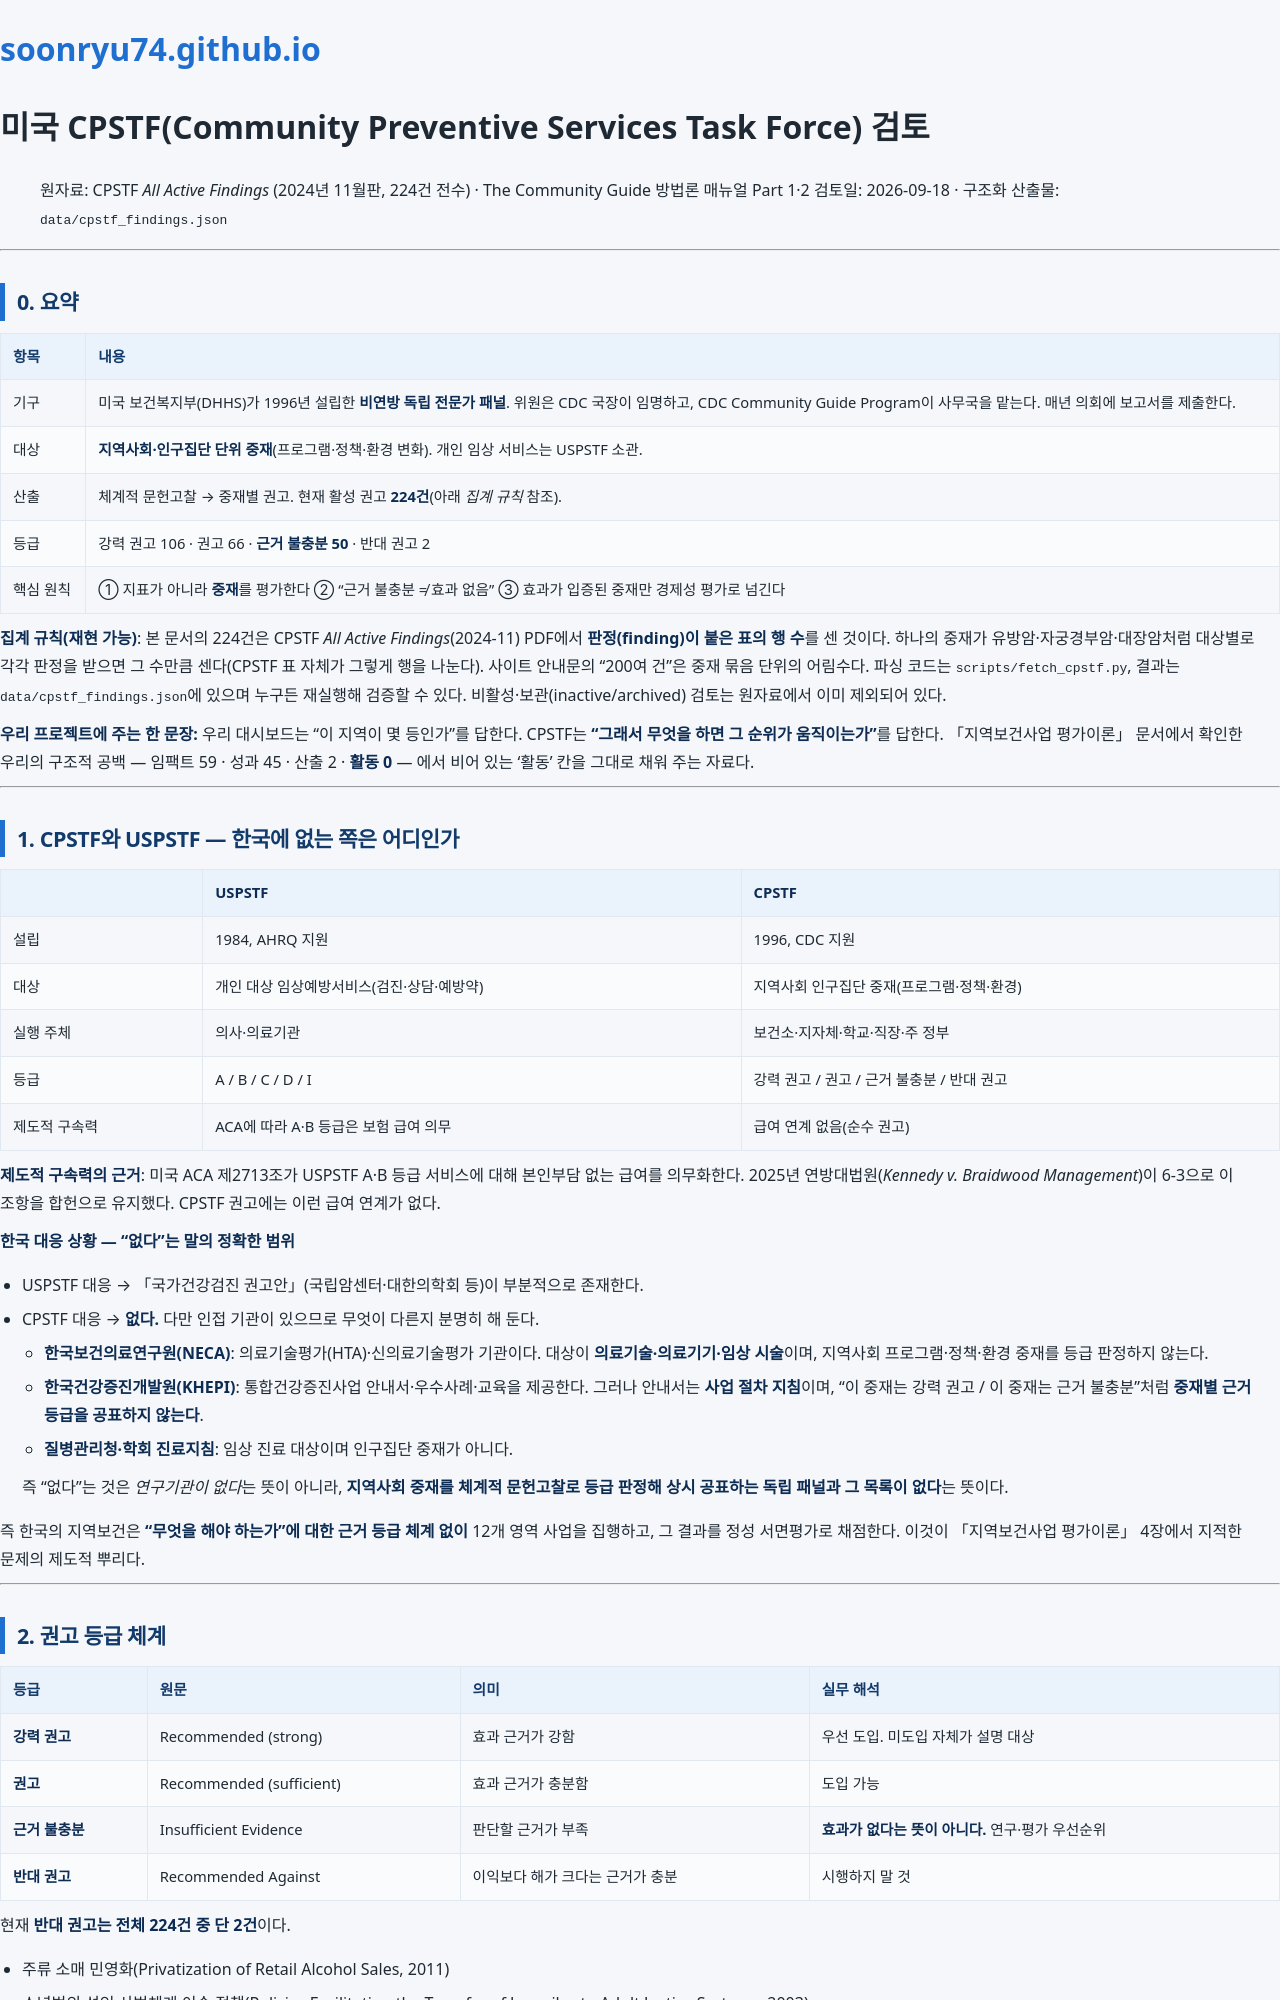

repository: soonryu74/soonryu74.github.io · page: health-dashboard/docs/미국_CPSTF_검토_v1.html · generator: jekyll

# 미국 CPSTF(Community Preventive Services Task Force) 검토

> 원자료: CPSTF *All Active Findings* (2024년 11월판, 224건 전수) · The Community Guide 방법론 매뉴얼 Part 1·2
> 검토일: 2026-09-18 · 구조화 산출물: `data/cpstf_findings.json`

---

## 0. 요약

| 항목 | 내용 |
|---|---|
| 기구 | 미국 보건복지부(DHHS)가 1996년 설립한 **비연방 독립 전문가 패널**. 위원은 CDC 국장이 임명하고, CDC Community Guide Program이 사무국을 맡는다. 매년 의회에 보고서를 제출한다. |
| 대상 | **지역사회·인구집단 단위 중재**(프로그램·정책·환경 변화). 개인 임상 서비스는 USPSTF 소관. |
| 산출 | 체계적 문헌고찰 → 중재별 권고. 현재 활성 권고 **224건**(아래 *집계 규칙* 참조). |
| 등급 | 강력 권고 106 · 권고 66 · **근거 불충분 50** · 반대 권고 2 |
| 핵심 원칙 | ① 지표가 아니라 **중재**를 평가한다 ② "근거 불충분 ≠ 효과 없음" ③ 효과가 입증된 중재만 경제성 평가로 넘긴다 |

**집계 규칙(재현 가능)**: 본 문서의 224건은 CPSTF *All Active Findings*(2024-11) PDF에서 **판정(finding)이 붙은 표의 행 수**를 센 것이다.
하나의 중재가 유방암·자궁경부암·대장암처럼 대상별로 각각 판정을 받으면 그 수만큼 센다(CPSTF 표 자체가 그렇게 행을 나눈다).
사이트 안내문의 "200여 건"은 중재 묶음 단위의 어림수다. 파싱 코드는 `scripts/fetch_cpstf.py`, 결과는 `data/cpstf_findings.json`에 있으며 누구든 재실행해 검증할 수 있다.
비활성·보관(inactive/archived) 검토는 원자료에서 이미 제외되어 있다.

**우리 프로젝트에 주는 한 문장:**
우리 대시보드는 "이 지역이 몇 등인가"를 답한다. CPSTF는 **"그래서 무엇을 하면 그 순위가 움직이는가"**를 답한다. 「지역보건사업 평가이론」 문서에서 확인한 우리의 구조적 공백 — 임팩트 59 · 성과 45 · 산출 2 · **활동 0** — 에서 비어 있는 '활동' 칸을 그대로 채워 주는 자료다.

---

## 1. CPSTF와 USPSTF — 한국에 없는 쪽은 어디인가

| | **USPSTF** | **CPSTF** |
|---|---|---|
| 설립 | 1984, AHRQ 지원 | 1996, CDC 지원 |
| 대상 | 개인 대상 임상예방서비스(검진·상담·예방약) | 지역사회 인구집단 중재(프로그램·정책·환경) |
| 실행 주체 | 의사·의료기관 | 보건소·지자체·학교·직장·주 정부 |
| 등급 | A / B / C / D / I | 강력 권고 / 권고 / 근거 불충분 / 반대 권고 |
| 제도적 구속력 | ACA에 따라 A·B 등급은 보험 급여 의무 | 급여 연계 없음(순수 권고) |

**제도적 구속력의 근거**: 미국 ACA 제2713조가 USPSTF A·B 등급 서비스에 대해 본인부담 없는 급여를 의무화한다.
2025년 연방대법원(*Kennedy v. Braidwood Management*)이 6-3으로 이 조항을 합헌으로 유지했다. CPSTF 권고에는 이런 급여 연계가 없다.

**한국 대응 상황 — "없다"는 말의 정확한 범위**
- USPSTF 대응 → 「국가건강검진 권고안」(국립암센터·대한의학회 등)이 부분적으로 존재한다.
- CPSTF 대응 → **없다.** 다만 인접 기관이 있으므로 무엇이 다른지 분명히 해 둔다.
  - **한국보건의료연구원(NECA)**: 의료기술평가(HTA)·신의료기술평가 기관이다. 대상이 **의료기술·의료기기·임상 시술**이며, 지역사회 프로그램·정책·환경 중재를 등급 판정하지 않는다.
  - **한국건강증진개발원(KHEPI)**: 통합건강증진사업 안내서·우수사례·교육을 제공한다. 그러나 안내서는 **사업 절차 지침**이며, "이 중재는 강력 권고 / 이 중재는 근거 불충분"처럼 **중재별 근거 등급을 공표하지 않는다**.
  - **질병관리청·학회 진료지침**: 임상 진료 대상이며 인구집단 중재가 아니다.

  즉 "없다"는 것은 *연구기관이 없다*는 뜻이 아니라, **지역사회 중재를 체계적 문헌고찰로 등급 판정해 상시 공표하는 독립 패널과 그 목록이 없다**는 뜻이다.

즉 한국의 지역보건은 **"무엇을 해야 하는가"에 대한 근거 등급 체계 없이** 12개 영역 사업을 집행하고, 그 결과를 정성 서면평가로 채점한다. 이것이 「지역보건사업 평가이론」 4장에서 지적한 문제의 제도적 뿌리다.

---
